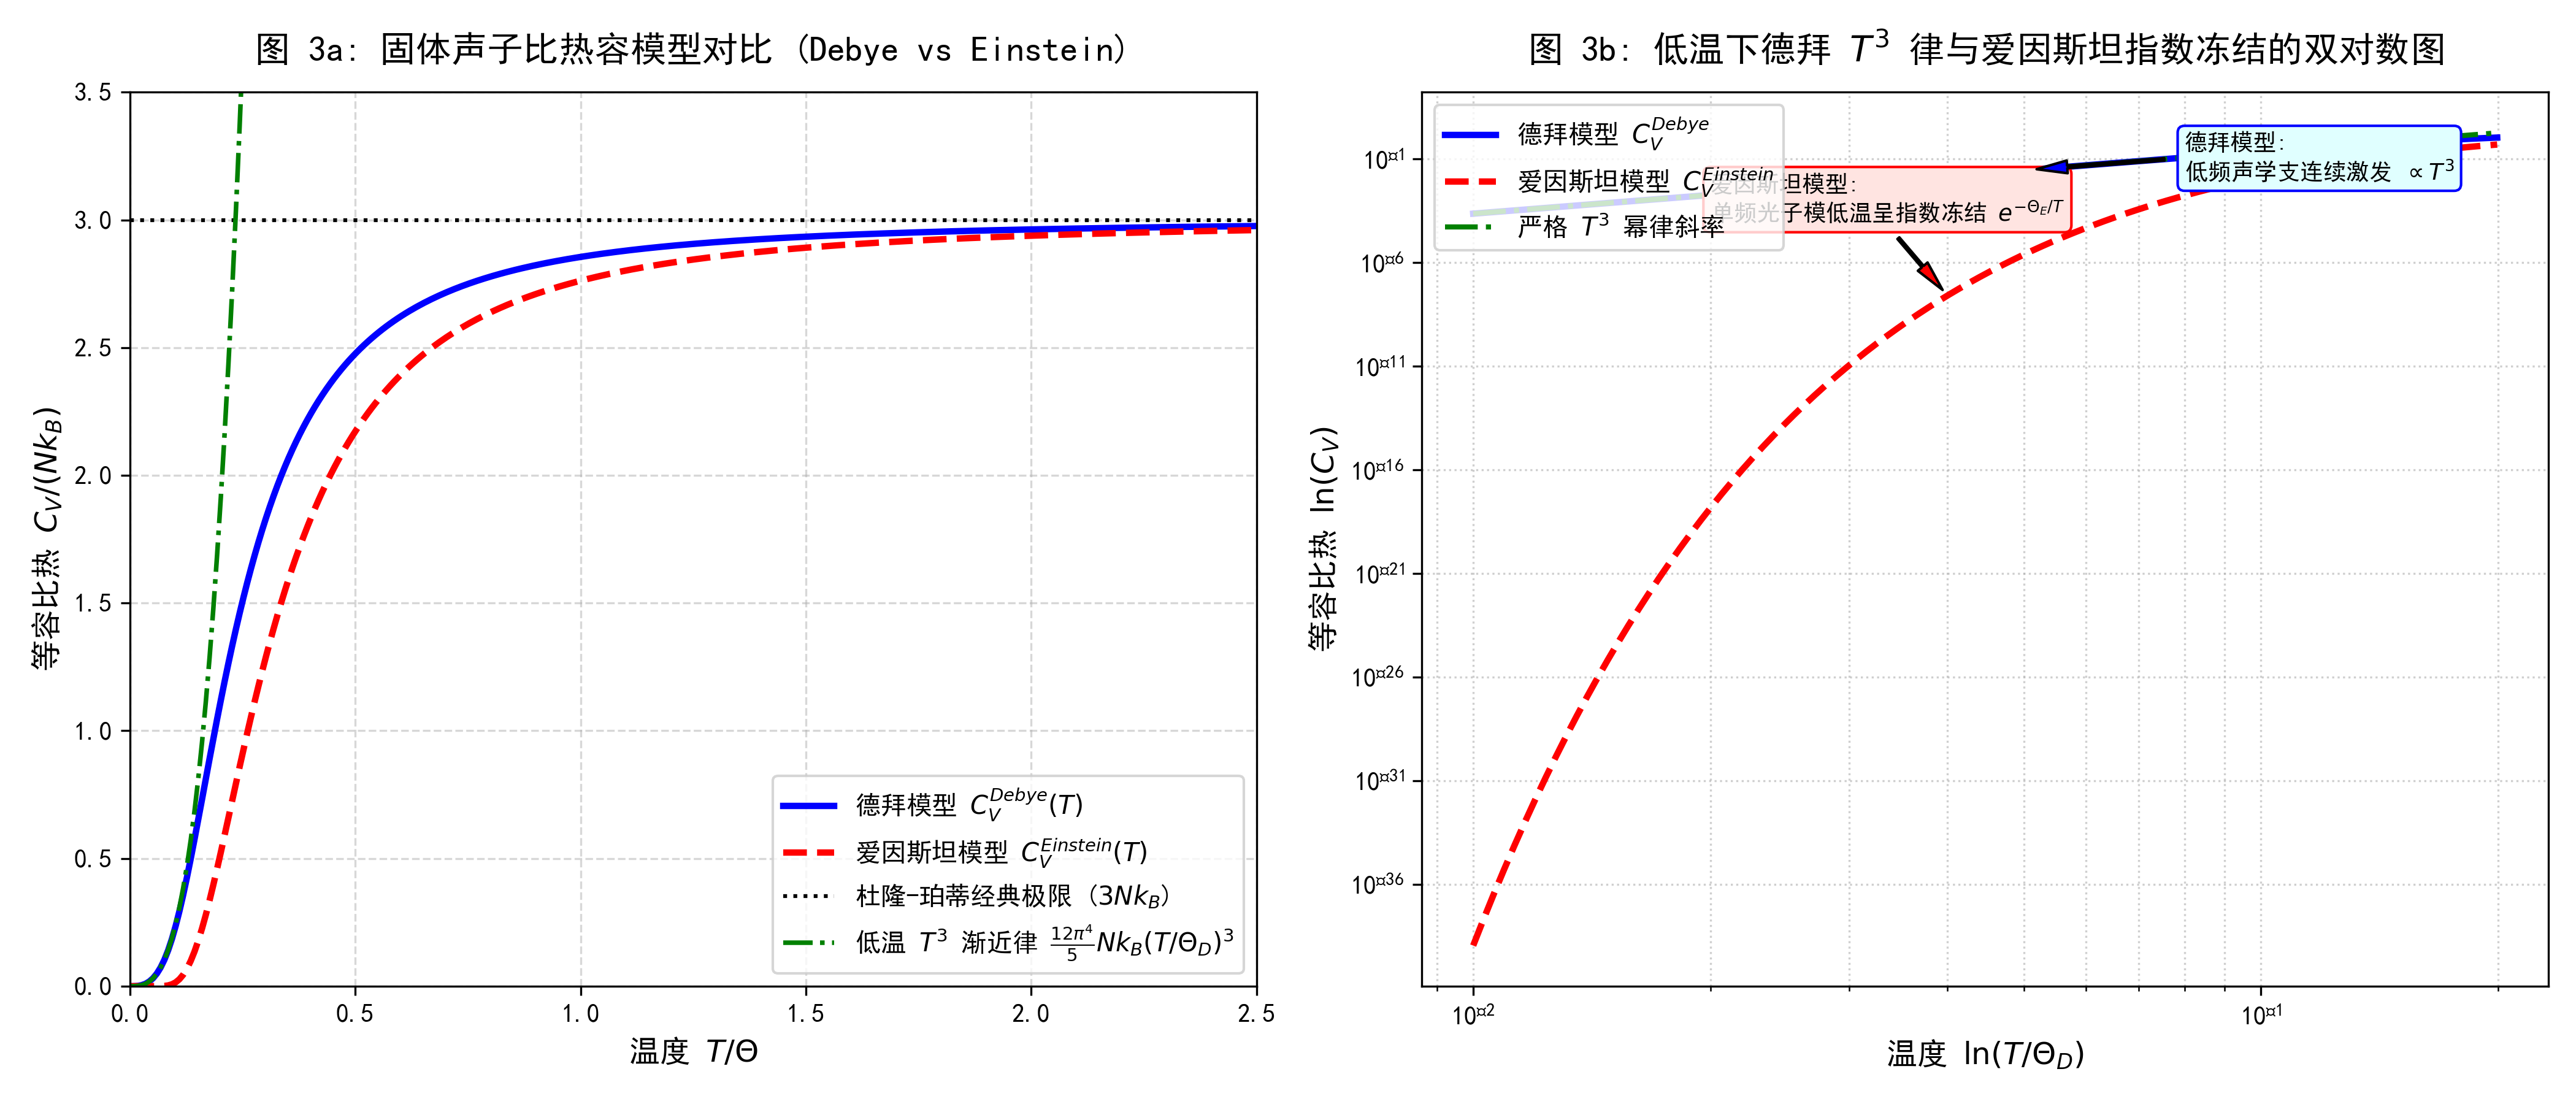

Reproduce this figure in Python.
"""
Phonon Theory Script 03: Debye and Einstein Models for Solid Specific Heat & Thermodynamics
========================================================================================
Formula to Code Mapping:
- Eq (3.1) Bose-Einstein Phonon Occupation Number:
  <n(\omega)> = \frac{1}{e^{\hbar\omega / k_B T} - 1}
  -> Function `bose_einstein_occupation(omega, T)`
- Eq (3.2) Einstein Specific Heat:
  C_V^E(T) = 3 N k_B (\Theta_E / T)^2 * \frac{e^{\Theta_E/T}}{(e^{\Theta_E/T} - 1)^2}
  -> Function `c_v_einstein(T, Theta_E)`
- Eq (3.3) Debye Specific Heat:
  C_V^D(T) = 9 N k_B (T / \Theta_D)^3 \int_0^{\Theta_D/T} \frac{x^4 e^x}{(e^x - 1)^2} dx
  -> Function `c_v_debye(T, Theta_D)`
- Eq (3.4) Low-T Debye Limit:
  C_V^D(T) \approx \frac{12 \pi^4}{5} N k_B (T / \Theta_D)^3
  -> Function `c_v_debye_low_T(T, Theta_D)`
"""

import numpy as np
import matplotlib.pyplot as plt
from scipy.integrate import quad

plt.rcParams['font.sans-serif'] = ['SimHei', 'DejaVu Sans', 'Arial']
plt.rcParams['axes.unicode_minus'] = False
plt.rcParams['figure.dpi'] = 150

kB = 1.0  # Normalized units (kB = 1)
N = 1.0   # Normalized 1 mol / 1 atom unit

def bose_einstein_occupation(omega, T):
    """ Formula (3.1): Bose-Einstein Distribution Function """
    if T <= 0:
        return 0.0
    x = omega / T
    # Avoid overflow in exp(x)
    x = np.clip(x, 1e-10, 500)
    return 1.0 / (np.exp(x) - 1.0)

def c_v_einstein(T, Theta_E=1.0):
    """ Formula (3.2): Einstein Specific Heat """
    T = np.atleast_1d(T)
    Cv = np.zeros_like(T, dtype=float)
    for i, t in enumerate(T):
        if t <= 0:
            Cv[i] = 0.0
        else:
            x = Theta_E / t
            if x > 200:
                Cv[i] = 0.0
            else:
                exp_x = np.exp(x)
                Cv[i] = 3.0 * N * kB * (x**2) * exp_x / ((exp_x - 1.0)**2)
    return Cv

def debye_integrand(x):
    """ Integrand for Debye model: x^4 * e^x / (e^x - 1)^2 """
    if x < 1e-6:
        return x**2  # Series expansion for small x to prevent 0/0
    if x > 200:
        return 0.0
    exp_x = np.exp(x)
    return (x**4 * exp_x) / ((exp_x - 1.0)**2)

def c_v_debye(T, Theta_D=1.0):
    """ Formula (3.3): Debye Specific Heat Integrator """
    T = np.atleast_1d(T)
    Cv = np.zeros_like(T, dtype=float)
    for i, t in enumerate(T):
        if t <= 0:
            Cv[i] = 0.0
        else:
            x_max = Theta_D / t
            integral, _ = quad(debye_integrand, 0, x_max)
            Cv[i] = 9.0 * N * kB * ((t / Theta_D)**3) * integral
    return Cv

def c_v_debye_low_T(T, Theta_D=1.0):
    """ Formula (3.4): T^3 Low-Temperature Asymptote """
    return (12.0 * np.pi**4 / 5.0) * N * kB * ((T / Theta_D)**3)

def plot_phonon_thermodynamics():
    Theta = 1.0 # Temperature normalized to characteristic scale
    T_range = np.linspace(0.001, 2.5, 300)

    Cv_E = c_v_einstein(T_range, Theta_E=Theta)
    Cv_D = c_v_debye(T_range, Theta_D=Theta)
    Cv_D_low = c_v_debye_low_T(T_range, Theta_D=Theta)

    fig = plt.figure(figsize=(14, 6))

    # --- Panel 1: Specific Heat Comparison C_V(T) ---
    ax1 = fig.add_subplot(1, 2, 1)
    ax1.plot(T_range / Theta, Cv_D, 'b-', lw=2.5, label='德拜模型 $C_V^{Debye}(T)$')
    ax1.plot(T_range / Theta, Cv_E, 'r--', lw=2.5, label='爱因斯坦模型 $C_V^{Einstein}(T)$')
    ax1.axhline(3.0 * N * kB, color='black', linestyle=':', label='杜隆-珀蒂经典极限 ($3Nk_B$)')
    
    # Low-T zoom inset or curve
    ax1.plot(T_range / Theta, Cv_D_low, 'g-.', lw=1.8, label=r'低温 $T^3$ 渐近律 $\frac{12\pi^4}{5}Nk_B(T/\Theta_D)^3$')

    ax1.set_xlabel('温度 $T / \Theta$', fontsize=12)
    ax1.set_ylabel('等容比热 $C_V / (N k_B)$', fontsize=12)
    ax1.set_title('图 3a: 固体声子比热容模型对比 (Debye vs Einstein)', fontsize=14, pad=12)
    ax1.set_xlim([0, 2.5])
    ax1.set_ylim([0, 3.5])
    ax1.grid(True, linestyle='--', alpha=0.5)
    ax1.legend(fontsize=10, loc='lower right')

    # --- Panel 2: Low Temperature T^3 Behavior Log-Log Plot ---
    ax2 = fig.add_subplot(1, 2, 2)
    T_low = np.logspace(-2, -0.7, 100) # T/Theta from 0.01 to 0.2
    Cv_D_log = c_v_debye(T_low, Theta_D=Theta)
    Cv_E_log = c_v_einstein(T_low, Theta_E=Theta)
    Cv_low_log = c_v_debye_low_T(T_low, Theta_D=Theta)

    ax2.loglog(T_low, Cv_D_log, 'b-', lw=2.5, label='德拜模型 $C_V^{Debye}$')
    ax2.loglog(T_low, Cv_E_log, 'r--', lw=2.5, label='爱因斯坦模型 $C_V^{Einstein}$')
    ax2.loglog(T_low, Cv_low_log, 'g-.', lw=2, label=r'严格 $T^3$ 幂律斜率')

    ax2.set_xlabel('温度 $\ln(T / \Theta_D)$', fontsize=12)
    ax2.set_ylabel('等容比热 $\ln(C_V)$', fontsize=12)
    ax2.set_title('图 3b: 低温下德拜 $T^3$ 律与爱因斯坦指数冻结的双对数图', fontsize=14, pad=12)
    ax2.grid(True, which="both", linestyle=':', alpha=0.6)
    ax2.legend(fontsize=10, loc='upper left')

    # Annotation for freezing
    ax2.annotate('爱因斯坦模型:\n单频光子模低温呈指数冻结 $e^{-\Theta_E/T}$',
                 xy=(0.04, c_v_einstein(0.04, 1.0)[0]),
                 xytext=(0.02, 1e-4),
                 arrowprops=dict(facecolor='red', shrink=0.08, width=1, headwidth=5),
                 fontsize=9, bbox=dict(boxstyle="round,pad=0.3", fc="MistyRose", ec="r", lw=1))

    ax2.annotate('德拜模型:\n低频声学支连续激发 $\propto T^3$',
                 xy=(0.05, c_v_debye(0.05, 1.0)[0]),
                 xytext=(0.08, 1e-2),
                 arrowprops=dict(facecolor='blue', shrink=0.08, width=1, headwidth=5),
                 fontsize=9, bbox=dict(boxstyle="round,pad=0.3", fc="LightCyan", ec="b", lw=1))

    plt.tight_layout()
    plt.savefig('phonon_03_thermodynamics.png', dpi=300)
    print("Saved figure: phonon_03_thermodynamics.png")

if __name__ == '__main__':
    plot_phonon_thermodynamics()
